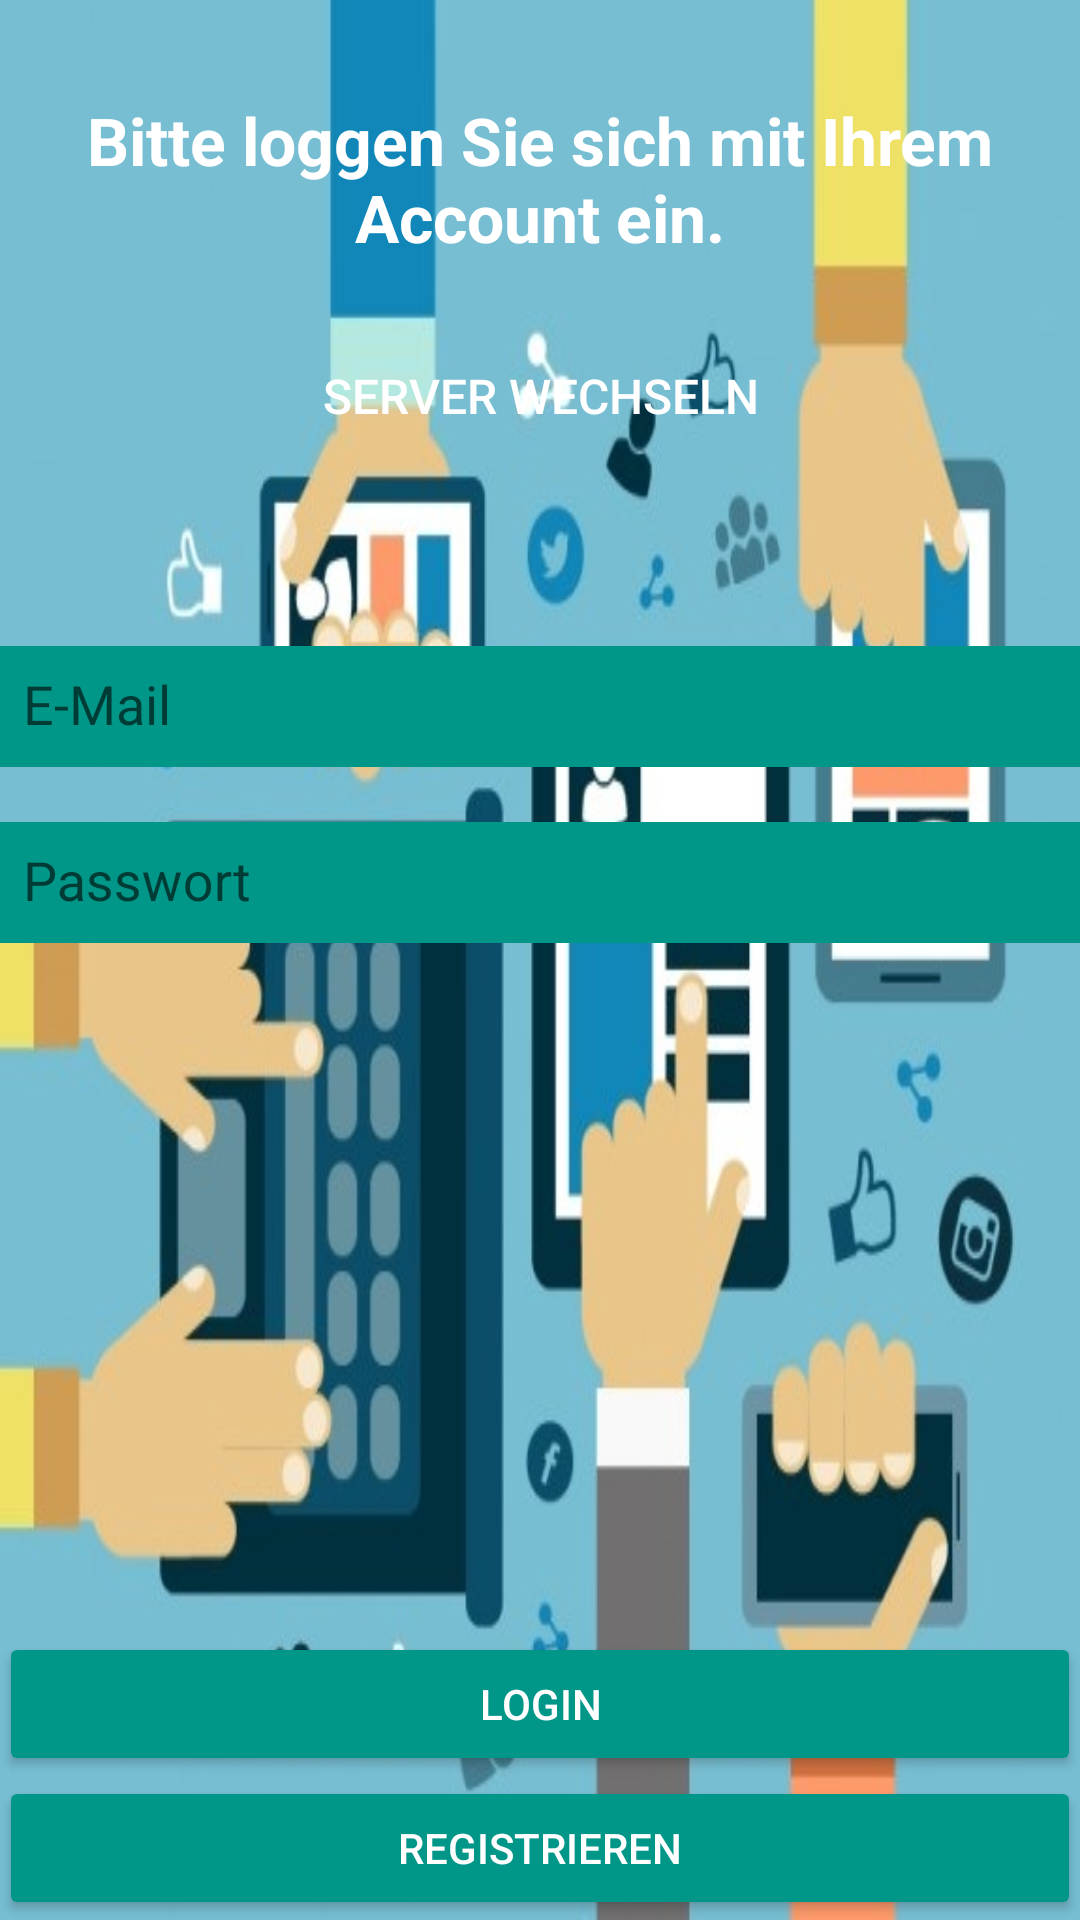

Produce the Android XML layout that renders to this screen, including the resource entries it uses.
<!-- AndroidManifest.xml: application theme AppTheme -->
<!-- res/layout/fragment_step_login.xml -->
<RelativeLayout xmlns:android="http://schemas.android.com/apk/res/android"
    xmlns:app="http://schemas.android.com/apk/res-auto"
    xmlns:tools="http://schemas.android.com/tools" android:layout_width="match_parent"
    android:layout_height="match_parent" android:paddingLeft="@dimen/activity_horizontal_margin"
    android:paddingRight="@dimen/activity_horizontal_margin"
    android:paddingTop="32dp"
    android:paddingBottom="@dimen/activity_vertical_margin"
    android:background="@drawable/step1">



    <TextView
        android:layout_width="match_parent"
        android:layout_height="wrap_content"
        android:text="Bitte loggen Sie sich mit Ihrem Account ein."
        android:textSize="22sp"
        android:textStyle="bold"
        android:textColor="#FFFFFF"
        android:textAlignment="center"
        android:id="@+id/textView2"
        android:layout_alignParentTop="true"
        android:layout_alignParentLeft="true"
        android:layout_alignParentStart="true" />

    <Button
        android:text="Server wechseln"
        android:textSize="16sp"
        android:textColor="#FFFFFF"
        android:layout_width="wrap_content"
        android:layout_height="wrap_content"
        android:id="@+id/changeServer"
        android:layout_marginTop="21dp"
        android:layout_below="@id/textView2"
        android:layout_centerHorizontal="true"
        style="?android:attr/borderlessButtonStyle" />

    <android.support.design.widget.TextInputLayout
        android:layout_width="match_parent"
        android:id="@+id/emailLayout"
        android:layout_gravity="center"
        android:layout_height="wrap_content"
        app:hintTextAppearance="@style/TextLabel"
        android:layout_below="@+id/textView2"
        android:layout_marginTop="110dp"
        android:layout_alignParentLeft="true"
        android:layout_alignParentStart="true">
    <android.support.design.widget.TextInputEditText
        android:layout_width="match_parent"
        android:layout_height="wrap_content"
        android:inputType="textEmailAddress"
        android:ems="10"
        android:id="@+id/emailEditText"
        android:hint="E-Mail"
        android:padding="8dp"
        android:background="#009688"
        android:textColor="#FFFFFF" />
    </android.support.design.widget.TextInputLayout>

    <android.support.design.widget.TextInputLayout
        android:layout_width="match_parent"
        android:id="@+id/passwordLayout"
        android:layout_gravity="center"
        android:layout_height="wrap_content"
        app:hintTextAppearance="@style/TextLabel"
        android:layout_below="@+id/emailLayout"
        android:layout_alignParentLeft="true"
        android:layout_alignParentStart="true">
    <android.support.design.widget.TextInputEditText
        android:layout_width="match_parent"
        android:layout_height="wrap_content"
        android:inputType="textPassword"
        android:ems="10"
        android:id="@+id/passwordEditText"
        android:hint="Passwort"
        android:padding="8dp"
        android:background="#009688"
        android:textColor="#FFFFFF" />
    </android.support.design.widget.TextInputLayout>

    <Button
        android:layout_width="wrap_content"
        android:layout_height="wrap_content"
        android:text="Registrieren"
        android:id="@+id/regButton"
        android:layout_alignParentBottom="true"
        android:layout_alignParentLeft="true"
        android:layout_alignParentStart="true"
        android:layout_alignParentRight="true"
        android:layout_alignParentEnd="true"
        android:theme="@style/Button"/>

    <Button
        android:layout_width="wrap_content"
        android:layout_height="wrap_content"
        android:text="Login"
        android:id="@+id/loginButton"
        android:layout_above="@id/regButton"
        android:layout_alignParentLeft="true"
        android:layout_alignParentStart="true"
        android:layout_alignParentRight="true"
        android:layout_alignParentEnd="true"
        android:theme="@style/Button"/>
</RelativeLayout>
<!-- resources referenced by this layout -->
<resources>
  <!-- drawable step1: jpg bitmap (drawable, 56389 bytes) -->
  <style name="Button">
          <item name="colorControlHighlight">@color/colorAccent</item>
          <item name="colorButtonNormal">@color/colorPrimary</item>
          <item name="android:textColor">@color/colorText</item>
      </style>
  <style name="TextLabel" parent="TextAppearance.Design.Hint">
          <item name="android:textSize">20dp</item>
          <item name="android:background">@color/colorPrimaryLight</item>
      </style>
  <style name="AppTheme" parent="Theme.AppCompat.Light.DarkActionBar">
          
          <item name="colorPrimary">@color/colorPrimary</item>
          <item name="colorPrimaryDark">@color/colorPrimaryDark</item>
          <item name="colorAccent">@color/colorAccent</item>
          <item name="windowActionBar">false</item>
          <item name="windowNoTitle">true</item>
      </style>
  <color name="colorAccent">#E91E63</color>
  <color name="colorPrimary">#009688</color>
  <color name="colorText">#FFFFFF</color>
  <color name="colorPrimaryLight">#B2DFDB</color>
  <color name="colorPrimaryDark">#004D40</color>
</resources>
